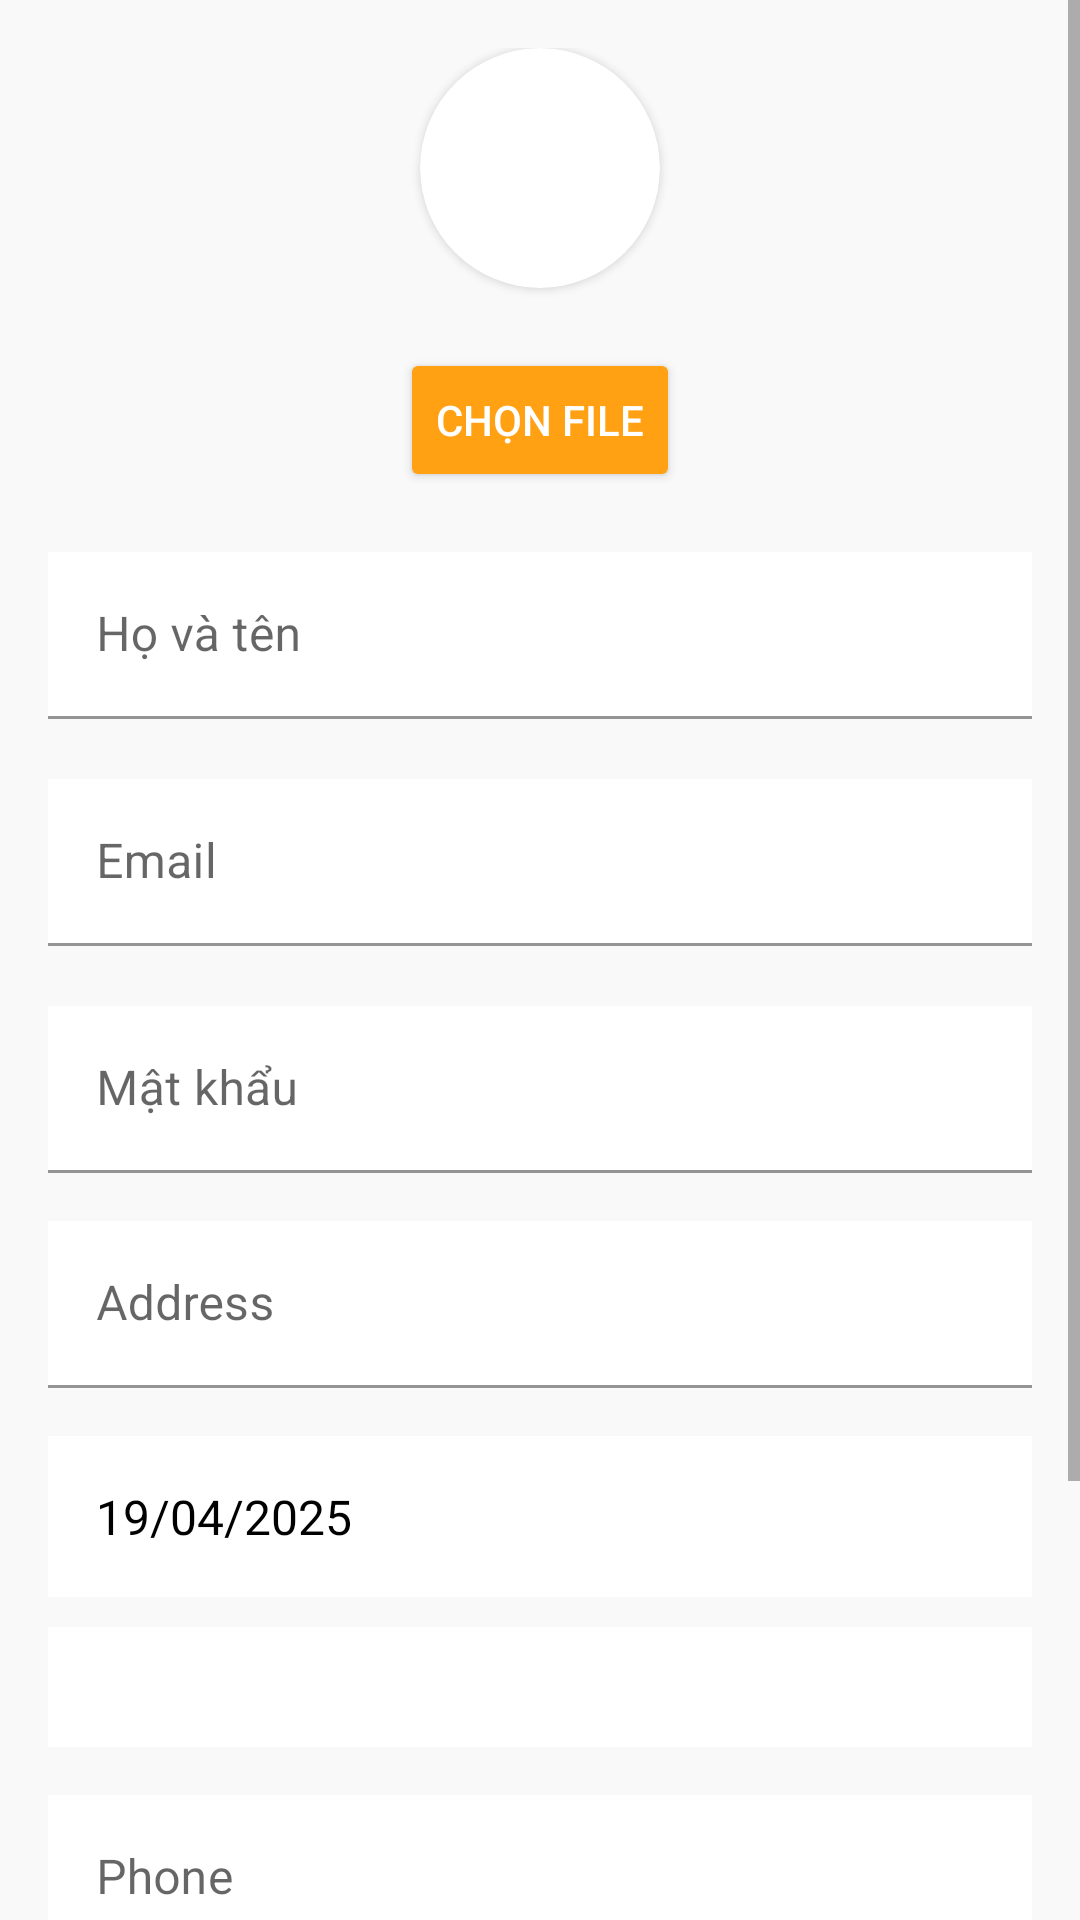

Here is an Android app screen rendered from its layout file. Give the layout XML and the strings, colors and styles it references.
<!-- AndroidManifest.xml: application theme Theme.Android_DoAn -->
<!-- res/layout/fragment_add_user.xml -->
<?xml version="1.0" encoding="utf-8"?>
<ScrollView xmlns:android="http://schemas.android.com/apk/res/android"
    xmlns:tools="http://schemas.android.com/tools"
    xmlns:app="http://schemas.android.com/apk/res-auto"
    android:layout_width="match_parent"
    android:layout_height="match_parent"
    android:background="@color/bg_second"
    tools:context=".view.fragment.AddUserFragment">

    <androidx.constraintlayout.widget.ConstraintLayout
        android:layout_width="match_parent"
        android:layout_height="wrap_content"
        android:padding="16dp">

        <androidx.cardview.widget.CardView
            android:id="@+id/cv_avatar"
            android:layout_width="80dp"
            android:layout_height="80dp"
            app:cardBackgroundColor="@color/white"
            app:cardCornerRadius="90dp"
            app:layout_constraintEnd_toEndOf="parent"
            app:layout_constraintStart_toStartOf="parent"
            app:layout_constraintTop_toTopOf="parent">

            <ImageView
                android:id="@+id/img_avatar"
                android:layout_width="match_parent"
                android:layout_height="match_parent"
                android:scaleType="centerCrop" />
        </androidx.cardview.widget.CardView>

        <Button
            android:id="@+id/btn_choose_file"
            android:layout_marginTop="20dp"
            android:layout_width="wrap_content"
            android:layout_height="wrap_content"
            android:backgroundTint="@color/bg_primary"
            android:text="Chọn file"
            android:textColor="@color/white"
            app:layout_constraintEnd_toEndOf="@+id/cv_avatar"
            app:layout_constraintStart_toStartOf="@+id/cv_avatar"
            app:layout_constraintTop_toBottomOf="@+id/cv_avatar" />

        
        <com.google.android.material.textfield.TextInputLayout
            android:id="@+id/til_full_name"
            android:layout_width="0dp"
            android:layout_height="wrap_content"
            app:layout_constraintStart_toStartOf="parent"
            app:layout_constraintEnd_toEndOf="parent"
            app:layout_constraintTop_toBottomOf="@id/btn_choose_file"
            android:layout_marginTop="20dp"
            android:hint="@string/full_name">
            <com.google.android.material.textfield.TextInputEditText
                android:id="@+id/et_full_name"
                android:background="@color/white"
                android:layout_width="match_parent"
                android:layout_height="wrap_content"/>
        </com.google.android.material.textfield.TextInputLayout>

        <com.google.android.material.textfield.TextInputLayout
            android:id="@+id/til_email"
            android:layout_width="0dp"
            android:layout_height="wrap_content"
            app:layout_constraintStart_toStartOf="parent"
            app:layout_constraintEnd_toEndOf="parent"
            app:layout_constraintTop_toBottomOf="@id/til_full_name"
            android:layout_marginTop="20dp"
            android:hint="@string/email">
            <com.google.android.material.textfield.TextInputEditText
                android:id="@+id/et_email"
                android:background="@color/white"
                android:layout_width="match_parent"
                android:layout_height="wrap_content"/>
        </com.google.android.material.textfield.TextInputLayout>

        <com.google.android.material.textfield.TextInputLayout
            android:id="@+id/til_password"
            android:layout_width="0dp"
            android:layout_height="wrap_content"
            app:layout_constraintStart_toStartOf="parent"
            app:layout_constraintEnd_toEndOf="parent"
            app:layout_constraintTop_toBottomOf="@id/til_email"
            android:layout_marginTop="20dp"
            android:hint="@string/password">
            <com.google.android.material.textfield.TextInputEditText
                android:id="@+id/et_password"
                android:inputType="textPassword"
                android:background="@color/white"
                android:layout_width="match_parent"
                android:layout_height="wrap_content"/>
        </com.google.android.material.textfield.TextInputLayout>

        
        <com.google.android.material.textfield.TextInputLayout
            android:id="@+id/til_address"
            android:layout_width="0dp"
            android:layout_height="wrap_content"
            app:layout_constraintStart_toStartOf="parent"
            app:layout_constraintEnd_toEndOf="parent"
            app:layout_constraintTop_toBottomOf="@id/til_password"
            android:hint="Address"
            android:layout_marginTop="16dp">
            <com.google.android.material.textfield.TextInputEditText
                android:id="@+id/et_address"
                android:background="@color/white"
                android:layout_width="match_parent"
                android:layout_height="wrap_content"/>
        </com.google.android.material.textfield.TextInputLayout>

        
        <TextView
            android:id="@+id/tv_birthday"
            android:layout_width="0dp"
            android:layout_height="wrap_content"
            android:text="19/04/2025"
            android:textSize="16sp"
            android:textColor="@color/black"
            android:padding="16dp"
            android:background="@color/white"
            android:hint="@string/birthday"
            app:layout_constraintStart_toStartOf="parent"
            app:layout_constraintEnd_toEndOf="parent"
            app:layout_constraintTop_toBottomOf="@id/til_address"
            android:layout_marginTop="16dp"/>

        <Spinner
            android:id="@+id/spinner_gender"
            android:layout_marginTop="10dp"
            android:padding="20dp"
            android:background="@color/white"
            android:layout_width="match_parent"
            android:layout_height="wrap_content"
            android:layout_marginBottom="8dp"
            app:layout_constraintStart_toStartOf="parent"
            app:layout_constraintEnd_toEndOf="parent"
            app:layout_constraintTop_toBottomOf="@id/tv_birthday"/>

        
        <com.google.android.material.textfield.TextInputLayout
            android:id="@+id/til_phone"
            android:layout_width="0dp"
            android:layout_height="wrap_content"
            app:layout_constraintStart_toStartOf="parent"
            app:layout_constraintEnd_toEndOf="parent"
            app:layout_constraintTop_toBottomOf="@id/spinner_gender"
            android:hint="Phone"
            android:layout_marginTop="16dp">
            <com.google.android.material.textfield.TextInputEditText
                android:id="@+id/et_phone"
                android:background="@color/white"
                android:layout_width="match_parent"
                android:layout_height="wrap_content"
                android:inputType="phone"/>
        </com.google.android.material.textfield.TextInputLayout>

        
















        <Spinner
            android:id="@+id/spinner_role"
            android:layout_marginTop="10dp"
            android:padding="20dp"
            android:background="@color/white"
            android:layout_width="match_parent"
            android:layout_height="wrap_content"
            android:layout_marginBottom="8dp"
            app:layout_constraintStart_toStartOf="parent"
            app:layout_constraintEnd_toEndOf="parent"
            app:layout_constraintTop_toBottomOf="@id/til_phone"/>

        
        <TextView
            android:id="@+id/tv_active_label"
            android:layout_width="wrap_content"
            android:layout_height="wrap_content"
            android:text="Active"
            android:textSize="16sp"
            app:layout_constraintStart_toStartOf="parent"
            app:layout_constraintTop_toBottomOf="@id/spinner_role"
            android:layout_marginTop="16dp"/>

        <androidx.appcompat.widget.SwitchCompat
            android:id="@+id/switch_active"
            android:layout_width="wrap_content"
            android:layout_height="wrap_content"
            android:layout_marginStart="8dp"
            app:layout_constraintBottom_toBottomOf="@+id/tv_active_label"
            app:layout_constraintEnd_toEndOf="parent"
            app:layout_constraintTop_toTopOf="@id/tv_active_label" />

        <Button
            android:id="@+id/btn_save"
            android:layout_width="0dp"
            android:layout_height="wrap_content"
            android:text="Save"
            android:textColor="@color/white"
            android:backgroundTint="@color/bg_primary"
            app:layout_constraintStart_toStartOf="parent"
            app:layout_constraintEnd_toEndOf="parent"
            app:layout_constraintTop_toBottomOf="@id/tv_active_label"
            android:layout_marginTop="24dp"/>

    </androidx.constraintlayout.widget.ConstraintLayout>

</ScrollView>
<!-- resources referenced by this layout -->
<resources>
  <color name="bg_primary">#FFA113</color>
  <color name="bg_second">#F9F9F9</color>
  <color name="black">#FF000000</color>
  <color name="white">#FFFFFFFF</color>
  <string name="birthday">Ngày sinh</string>
  <string name="email">Email</string>
  <string name="full_name">Họ và tên</string>
  <string name="password">Mật khẩu</string>
  <style name="Theme.Android_DoAn" parent="Theme.MaterialComponents.DayNight.NoActionBar" />
</resources>
